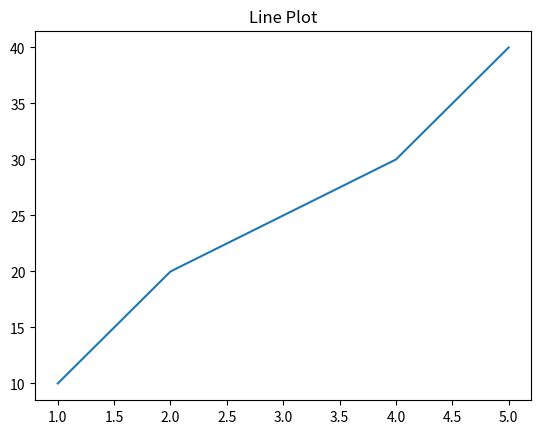
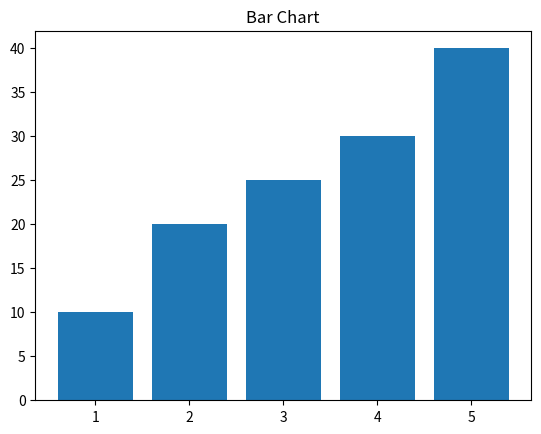
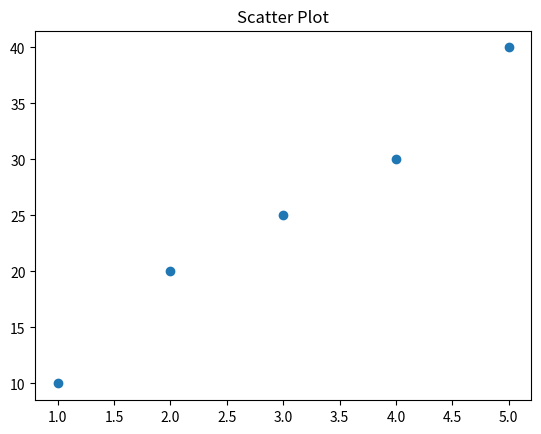
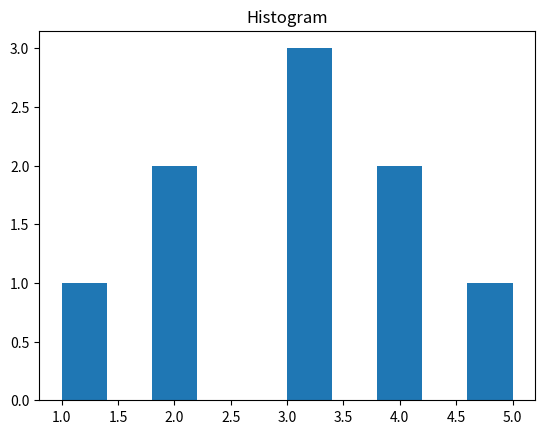

These charts were generated, in order, by the following Python code:
import matplotlib.pyplot as plt

x = [1,2,3,4,5]
y = [10,20,25,30,40]

plt.plot(x,y)
plt.title("Line Plot")
plt.show()

plt.bar(x,y)
plt.title("Bar Chart")
plt.show()

plt.scatter(x,y)
plt.title("Scatter Plot")
plt.show()

data = [1,2,2,3,3,3,4,4,5]
plt.hist(data)
plt.title("Histogram")
plt.show()
